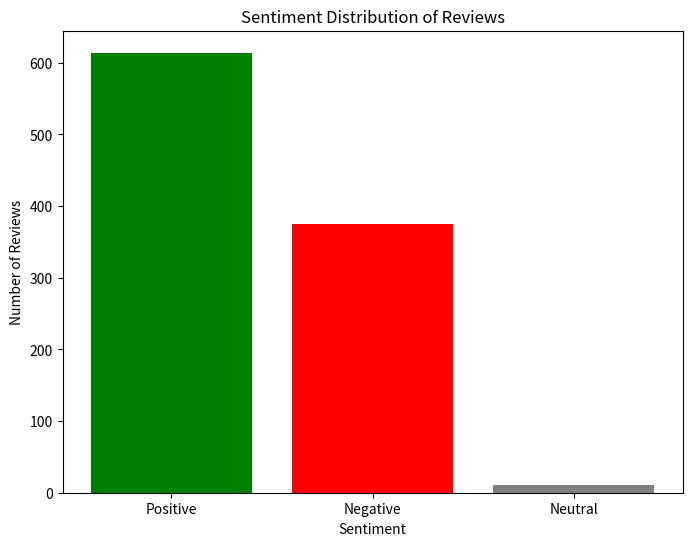

This chart was generated by the following Python code:
import matplotlib.pyplot as plt

# Data from your analysis (positive, negative, and neutral reviews)
sentiment_data = {
    'Sentiment': ['Positive', 'Negative', 'Neutral'],
    'Count': [614, 375, 11]  # Replace these with the actual counts
}

# Creating a bar graph
plt.figure(figsize=(8, 6))
plt.bar(sentiment_data['Sentiment'], sentiment_data['Count'], color=['green', 'red', 'gray'])
plt.title('Sentiment Distribution of Reviews')
plt.xlabel('Sentiment')
plt.ylabel('Number of Reviews')

# Displaying the chart
plt.show()
